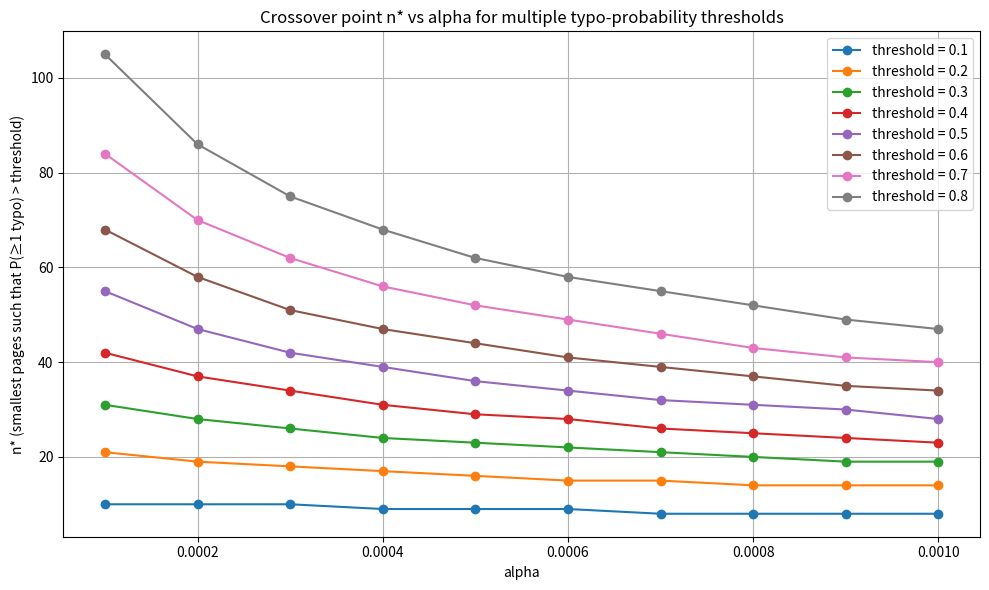

The script that saved this image:
import numpy as np
import matplotlib.pyplot as plt

# alphas to evaluate
alphas = np.arange(0.0001, 0.0011, 0.0001)

# probability thresholds to evaluate
thresholds = np.arange(0.1, 0.9, 0.1)

max_pages = 1000

def find_crossover(alpha, threshold):
    """
    Return the smallest n such that:
        P(at least one typo in first n pages) > threshold
    where page m has typo probability:
        p_m = 0.01 + alpha * m
    and pages are independent.
    """
    log_prob_no_typo = 0.0
    threshold_log = np.log(1 - threshold)

    for n in range(1, max_pages + 1):
        p_m = 0.01 + alpha * n

        # If typo probability becomes 1 or more, then from this page onward
        # at least one typo is guaranteed.
        if p_m >= 1:
            return n

        log_prob_no_typo += np.log(1 - p_m)

        if log_prob_no_typo < threshold_log:
            return n

    return max_pages


# plot all thresholds on the same axes
plt.figure(figsize=(10, 6))

for threshold in thresholds:
    crossover_points = [find_crossover(alpha, threshold) for alpha in alphas]
    plt.plot(alphas, crossover_points, marker='o', label=f"threshold = {threshold:.1f}")

plt.xlabel("alpha")
plt.ylabel("n* (smallest pages such that P(≥1 typo) > threshold)")
plt.title("Crossover point n* vs alpha for multiple typo-probability thresholds")
plt.grid(True)
plt.legend()

plt.tight_layout()
plt.savefig("typo_crossover_vs_alpha_multi_threshold.png", dpi=300)
plt.show()
